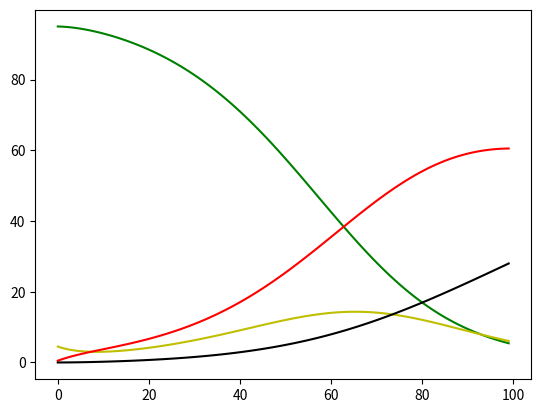

This figure's Python source:
# -*- coding: utf-8 -*-
"""
computing SEIR results for a single population 

Created on Fri Mar 27 21:28:54 2020

[redacted]
"""



#%% libraries
import numpy as np
import matplotlib.pyplot as plt



#%% define the SIR model
def SEIRmodel(S,E,I,R, beta, gamma, a):
    
    N = S + E + I + R
    
    # change of the susecptible
    dSdt = -beta * I * S / N 
    
    # chance of the exposed 
    dEdt = beta * I * S / N - a * E 
    
    # change of the infected
    dIdt = a * E - gamma * I
    
    # change of the removed
    dRdt = gamma * I
    
    # update the states
    S = S + dSdt
    E = E + dEdt
    I = I + dIdt
    R = R + dRdt
    
    # return the updates states
    return S, E, I, R
    


#%% create the model properties
# beta: amount of suscebtible gettting infected 
beta = 0.1

# gamma: amount of infected getting removed
gamma = 0.01

# a: incubation parameter with exponential distribution with parameter a ( the 
# incubation period is a^-1) 
a = 0.1

# define the initial states of the model
S = 95
E = 5
I = 0
R = 0

# number of time steps considered
Ttotal = 100



#%% simulate the process over x time steps
# initialize all states over time
Sall = np.zeros((Ttotal))
Eall = np.zeros((Ttotal))
Iall = np.zeros((Ttotal))
Rall = np.zeros((Ttotal))

# define the starting states
Sold = S
Eold = E
Iold = I
Rold = R

# loop over the times
for ii in range(Ttotal):
    
    print('iteration ' + str(ii))
    
    # update the states
    Snew, Enew, Inew, Rnew = SEIRmodel(Sold, Eold, Iold, Rold, beta, gamma, a)
    
    # put into the collection of the results
    Sall[ii] = Snew
    Eall[ii] = Enew
    Iall[ii] = Inew
    Rall[ii] = Rnew
    
    # overwrite the old values for the next iteration
    Sold = Snew
    Eold = Enew
    Iold = Inew
    Rold = Rnew
    
  
    
#%% plot the progress
plt.figure()
plt.plot(Sall, 'g')
plt.plot(Eall, 'y')
plt.plot(Iall, 'r')
plt.plot(Rall, 'k')